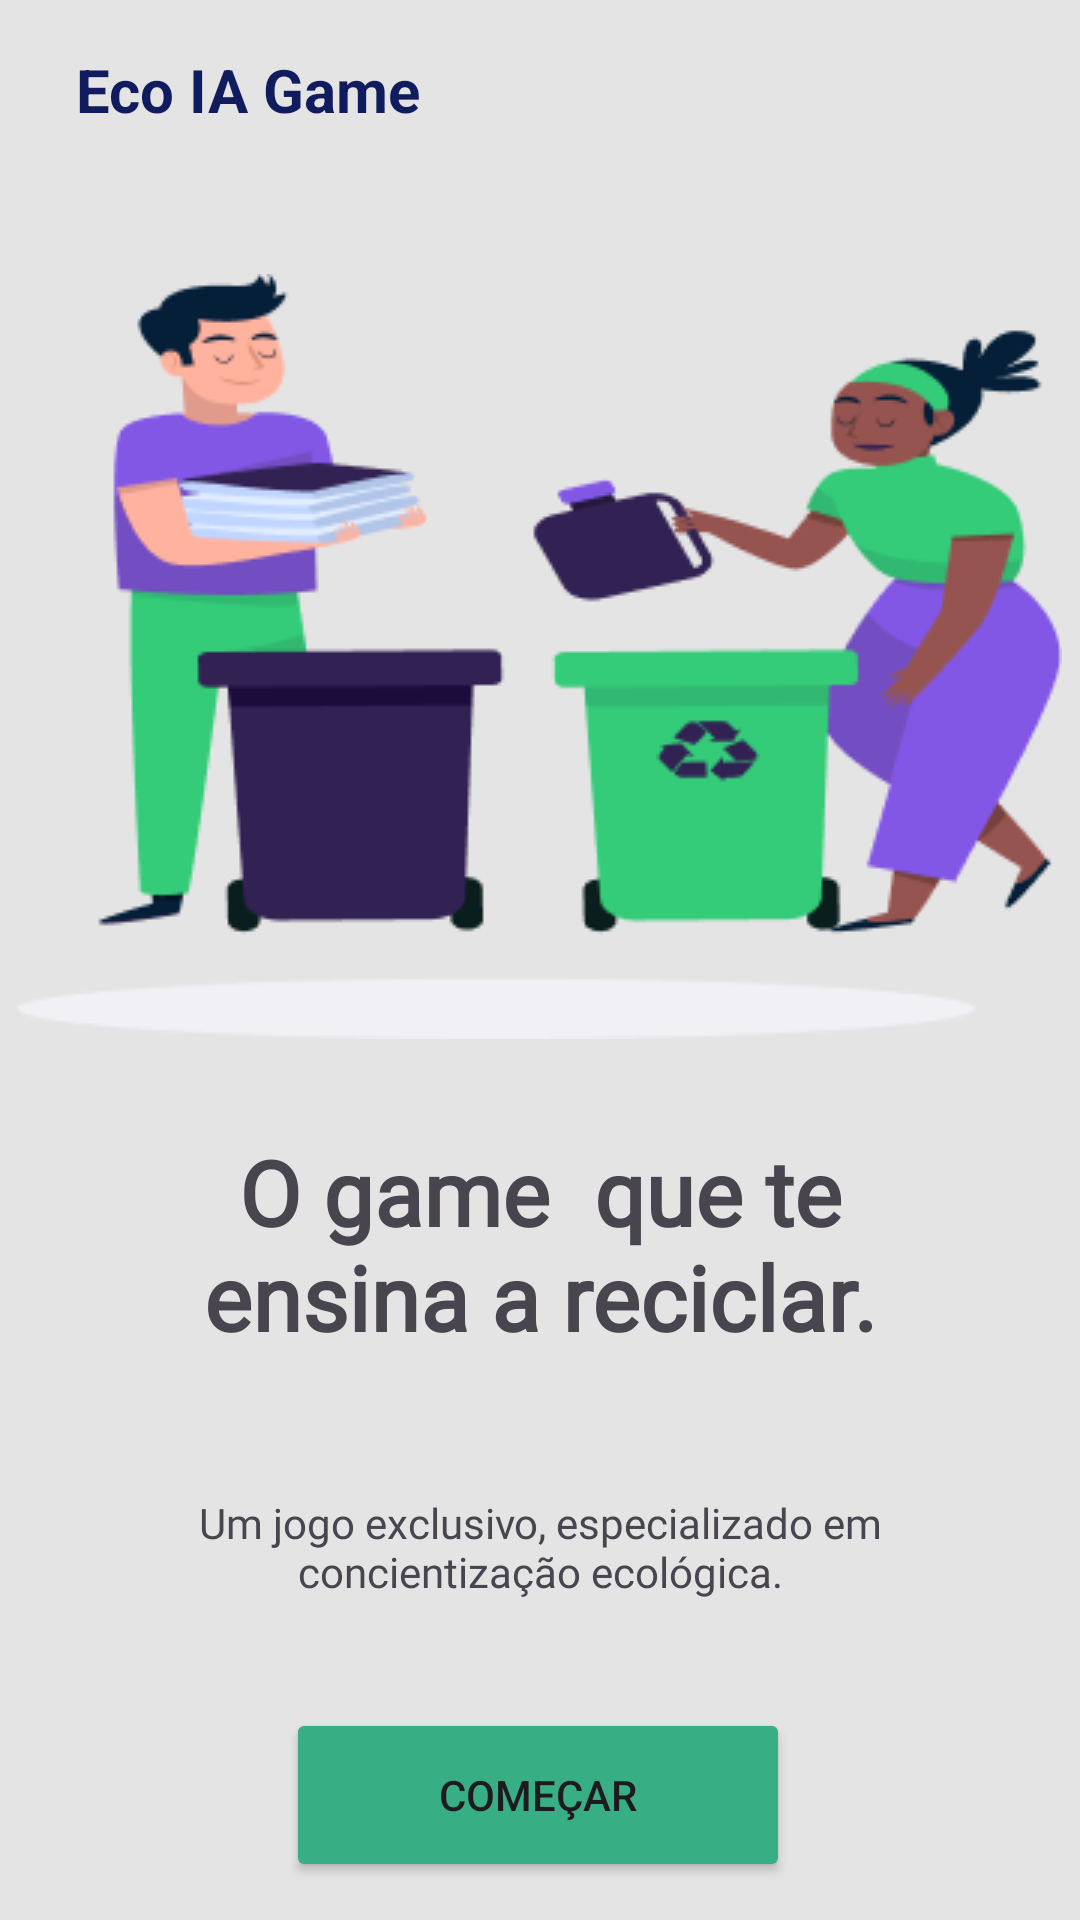

Produce the Android XML layout that renders to this screen, including the resource entries it uses.
<!-- AndroidManifest.xml: application theme Theme.EcoIAGame -->
<!-- res/layout/activity_main.xml -->
<?xml version="1.0" encoding="utf-8"?>
<androidx.constraintlayout.widget.ConstraintLayout xmlns:android="http://schemas.android.com/apk/res/android"
    xmlns:app="http://schemas.android.com/apk/res-auto"
    xmlns:tools="http://schemas.android.com/tools"
    android:layout_width="match_parent"
    android:layout_height="match_parent"
    android:background="#E4E4E4"
    tools:context=".MainActivity">

    <ImageView
        android:id="@+id/imageView"
        android:layout_width="wrap_content"
        android:layout_height="wrap_content"
        app:layout_constraintBottom_toBottomOf="parent"
        app:layout_constraintEnd_toEndOf="parent"
        app:layout_constraintHorizontal_bias="0.492"
        app:layout_constraintStart_toStartOf="parent"
        app:layout_constraintTop_toTopOf="parent"
        app:layout_constraintVertical_bias="0.237"
        app:srcCompat="@drawable/pessoas" />

    <TextView
        android:id="@+id/textView2"
        android:layout_width="285dp"
        android:layout_height="85dp"
        android:layout_marginTop="24dp"
        android:fontFamily="@font/poppins"
        android:text="O game  que te ensina a reciclar."
        android:textAlignment="center"
        android:textSize="30sp"
        android:textStyle="bold"
        app:layout_constraintBottom_toBottomOf="parent"
        app:layout_constraintEnd_toEndOf="parent"
        app:layout_constraintStart_toStartOf="parent"
        app:layout_constraintTop_toBottomOf="@+id/imageView"
        app:layout_constraintVertical_bias="0.036" />

    <TextView
        android:id="@+id/textView3"
        android:layout_width="285dp"
        android:layout_height="65dp"
        android:layout_marginTop="36dp"
        android:fontFamily="@font/poppins"
        android:lineSpacingExtra="0sp"
        android:text="Um jogo exclusivo, especializado em concientização ecológica."
        android:textAlignment="center"
        android:textSize="14sp"
        app:layout_constraintEnd_toEndOf="parent"
        app:layout_constraintStart_toStartOf="parent"
        app:layout_constraintTop_toBottomOf="@+id/textView2" />

    <Button
        android:id="@+id/buttonStart"
        android:layout_width="168dp"
        android:layout_height="58dp"
        android:onClick="onClick"
        android:text="Começar"
        app:backgroundTint="#38AE84"
        app:layout_constraintBottom_toBottomOf="parent"
        app:layout_constraintEnd_toEndOf="parent"
        app:layout_constraintHorizontal_bias="0.497"
        app:layout_constraintStart_toStartOf="parent"
        app:layout_constraintTop_toBottomOf="@+id/textView3"
        app:layout_constraintVertical_bias="0.333" />

    <TextView
        android:id="@+id/textView6"
        android:layout_width="130dp"
        android:layout_height="38dp"
        android:fontFamily="sans-serif"
        android:text="Eco IA Game"
        android:textColor="#101C5E"
        android:textSize="20sp"
        android:textStyle="bold"
        app:layout_constraintBottom_toTopOf="@+id/imageView"
        app:layout_constraintEnd_toEndOf="parent"
        app:layout_constraintHorizontal_bias="0.11"
        app:layout_constraintStart_toStartOf="parent"
        app:layout_constraintTop_toTopOf="parent"
        app:layout_constraintVertical_bias="0.307" />

    <androidx.constraintlayout.widget.Barrier
        android:layout_width="wrap_content"
        android:layout_height="wrap_content"
        app:barrierDirection="top" />

    <androidx.constraintlayout.widget.Barrier
        android:layout_width="wrap_content"
        android:layout_height="wrap_content"
        app:barrierDirection="top" />

    <androidx.constraintlayout.widget.Barrier
        android:layout_width="wrap_content"
        android:layout_height="wrap_content"
        app:barrierDirection="top" />

    <androidx.constraintlayout.widget.Barrier
        android:layout_width="wrap_content"
        android:layout_height="wrap_content"
        app:barrierDirection="top" />

    <androidx.constraintlayout.widget.Barrier
        android:layout_width="wrap_content"
        android:layout_height="wrap_content"
        app:barrierDirection="top" />

</androidx.constraintlayout.widget.ConstraintLayout>
<!-- resources referenced by this layout -->
<resources>
  <!-- drawable pessoas: png bitmap (drawable, 20003 bytes) -->
  <style name="Theme.EcoIAGame" parent="Base.Theme.EcoIAGame" />
  <style name="Base.Theme.EcoIAGame" parent="Theme.Material3.DayNight.NoActionBar">
          
          
      </style>
</resources>
